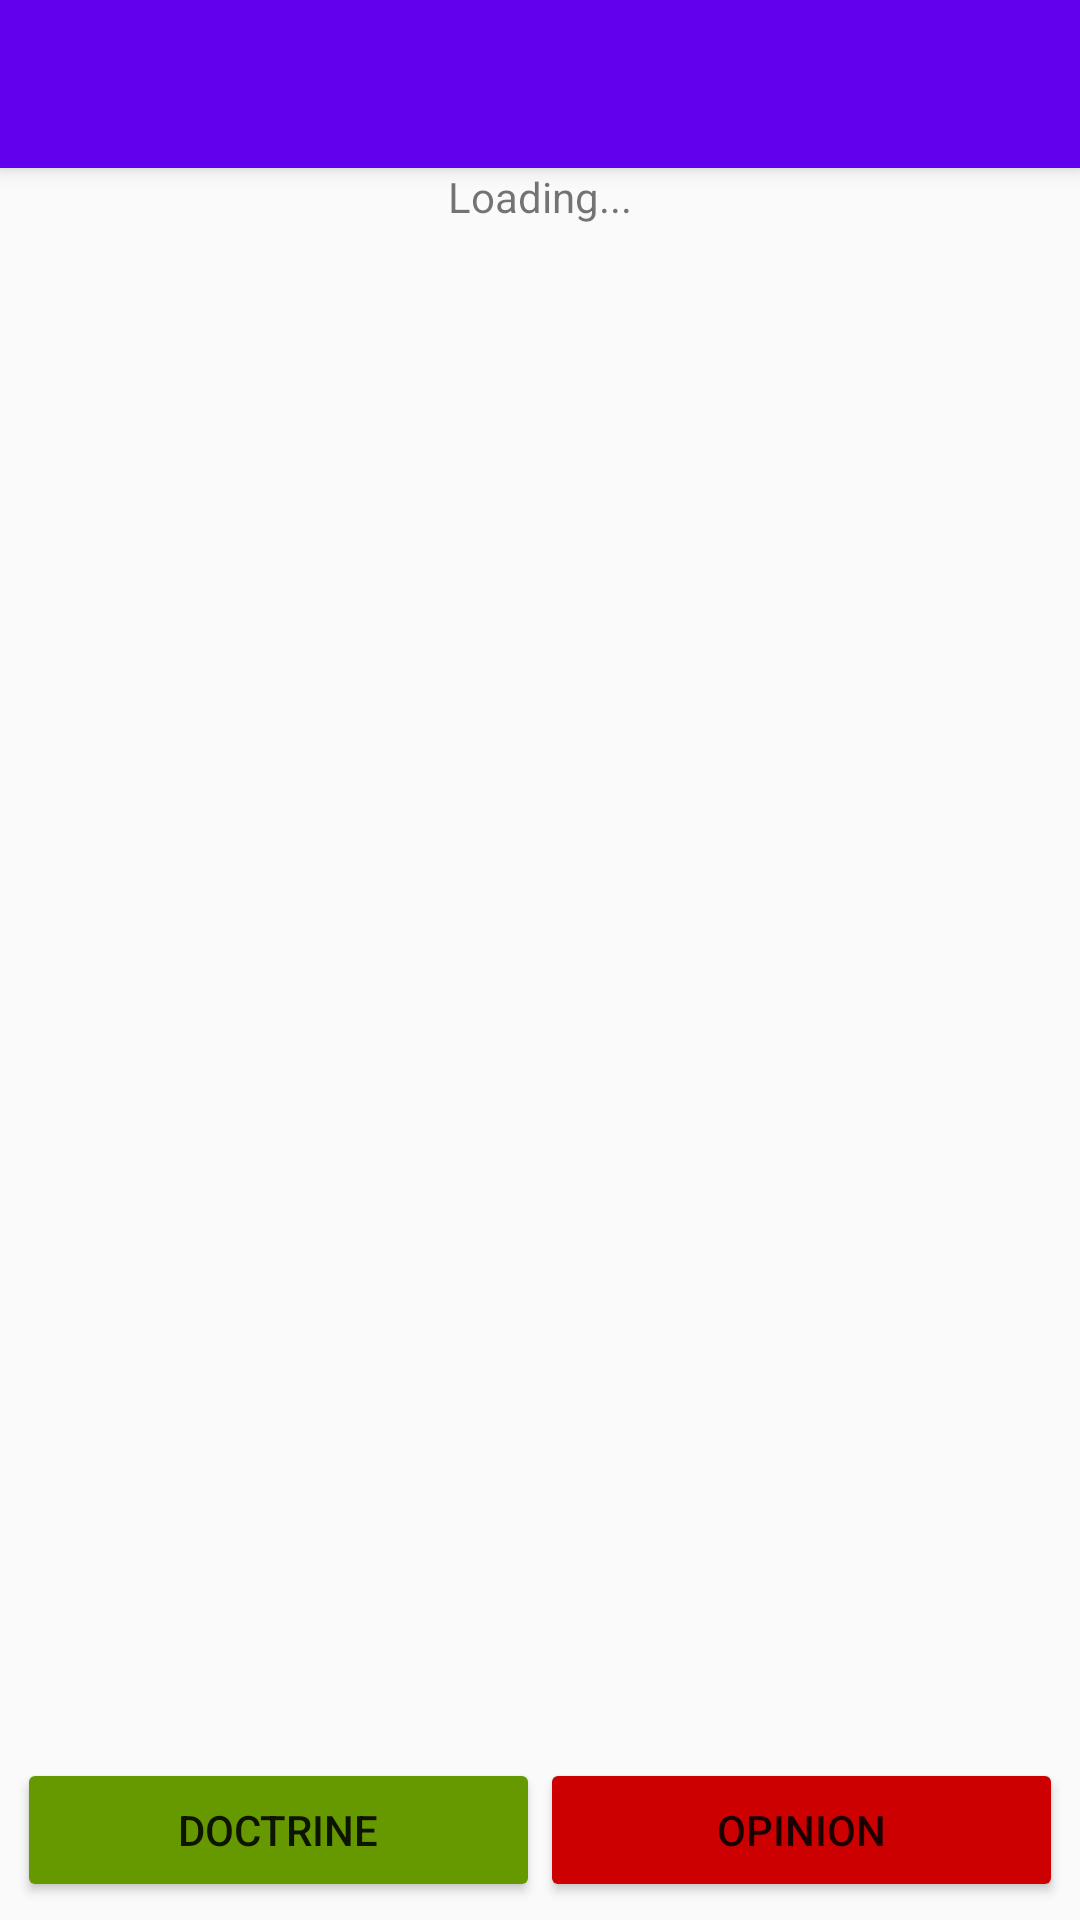

Reconstruct the res/layout file that produces this screen, plus the resources it refers to.
<!-- AndroidManifest.xml: activity theme AppTheme.NoActionBar -->
<!-- res/layout/activity_question.xml -->
<?xml version="1.0" encoding="utf-8"?>
<android.support.design.widget.CoordinatorLayout xmlns:android="http://schemas.android.com/apk/res/android"
    xmlns:app="http://schemas.android.com/apk/res-auto"
    xmlns:tools="http://schemas.android.com/tools"
    android:layout_width="match_parent"
    android:layout_height="match_parent"
    android:fitsSystemWindows="true"
    tools:context="com.xlr8.jackson.doctrineoropinion.QuestionActivity">

    <android.support.design.widget.AppBarLayout
        android:layout_width="match_parent"
        android:layout_height="wrap_content"
        android:theme="@style/AppTheme.AppBarOverlay">

        <android.support.v7.widget.Toolbar
            android:id="@+id/toolbar"
            android:layout_width="match_parent"
            android:layout_height="?attr/actionBarSize"
            android:background="?attr/colorPrimary"
            app:popupTheme="@style/AppTheme.PopupOverlay" />

    </android.support.design.widget.AppBarLayout>

    <include layout="@layout/content_question" />

</android.support.design.widget.CoordinatorLayout>
<!-- res/layout/content_question.xml (included above) -->
<?xml version="1.0" encoding="utf-8"?>
<RelativeLayout xmlns:android="http://schemas.android.com/apk/res/android"
    xmlns:app="http://schemas.android.com/apk/res-auto"
    xmlns:tools="http://schemas.android.com/tools"
    android:id="@+id/content_question"
    android:layout_width="match_parent"
    android:layout_height="match_parent"
    android:paddingBottom="@dimen/activity_vertical_margin"
    android:paddingLeft="@dimen/activity_horizontal_margin"
    android:paddingRight="@dimen/activity_horizontal_margin"
    android:paddingTop="@dimen/activity_vertical_margin"
    app:layout_behavior="@string/appbar_scrolling_view_behavior"
    tools:context="com.xlr8.jackson.doctrineoropinion.QuestionActivity"
    tools:showIn="@layout/activity_question">

    <TextView
        android:text="@string/Loading"
        android:layout_width="wrap_content"
        android:layout_height="wrap_content"
        android:layout_alignParentTop="true"
        android:layout_centerHorizontal="true"
        android:id="@+id/question_quote"
        android:textAlignment="center" />


    <LinearLayout
        android:id="@+id/linearLayout1"
        android:layout_width="match_parent"
        android:layout_height="wrap_content"
        android:orientation="horizontal"
        android:gravity="center_horizontal"
        android:layout_alignParentBottom="true"
        android:padding="6dp"
        android:weightSum="2">

        <Button
            android:text="Doctrine"
            android:radius="10dp"
            android:layout_width="0dp"
            android:layout_weight="1"
            android:layout_height="wrap_content"
            android:layout_alignParentBottom="true"
            android:layout_alignParentLeft="true"
            android:layout_alignParentStart="true"
            android:id="@+id/question_button_doctrine"
            android:backgroundTint="@android:color/holo_green_dark" />

        <Button
            android:text="Opinion"
            android:radius="10dp"
            android:layout_width="0dp"
            android:layout_weight="1"
            android:layout_height="wrap_content"
            android:layout_alignParentBottom="true"
            android:layout_alignParentRight="true"
            android:layout_alignParentEnd="true"
            android:id="@+id/question_button_opinion"
            android:backgroundTint="@android:color/holo_red_dark" />

    </LinearLayout>

</RelativeLayout>
<!-- resources referenced by this layout -->
<resources>
  <string name="Loading">Loading...</string>
  <style name="AppTheme.AppBarOverlay" parent="ThemeOverlay.AppCompat.Dark.ActionBar" />
  <style name="AppTheme.PopupOverlay" parent="ThemeOverlay.AppCompat.Light" />
  <style name="AppTheme.NoActionBar">
          <item name="windowActionBar">false</item>
          <item name="windowNoTitle">true</item>
      </style>
</resources>
